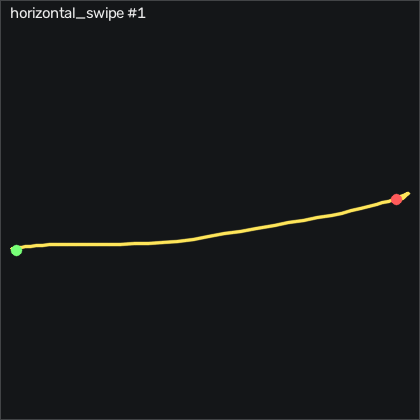

The table this chart was drawn from, first rows:
t_s, ax, ay, az, gx, gy, gz, seq
0.00000, -0.724, -0.35, 0.629, -9.053, -4.21, 1.366, 7522
0.01000, -0.731, -0.351, 0.627, -8.626, -3.692, 0.2071, 7523
0.02000, -0.742, -0.355, 0.618, -8.169, -3.539, -0.7379, 7524
0.03000, -0.752, -0.36, 0.61, -7.864, -3.6, -1.774, 7525
0.04000, -0.758, -0.355, 0.604, -7.468, -3.692, -2.628, 7526
0.05000, -0.751, -0.359, 0.596, -7.254, -3.814, -2.933, 7527
0.06000, -0.74, -0.372, 0.589, -6.98, -3.844, -3.177, 7528
0.07000, -0.734, -0.389, 0.577, -6.462, -3.448, -4.732, 7529
0.08000, -0.739, -0.4, 0.571, -5.364, -2.625, -7.75, 7530
0.09000, -0.754, -0.408, 0.569, -3.962, -1.71, -11.1, 7531
0.1, -0.766, -0.425, 0.552, -2.651, -1.1, -14.76, 7532
0.111, -0.757, -0.441, 0.544, -1.157, -0.5209, -18.02, 7533
0.12, -0.766, -0.459, 0.535, 0.5512, 0.3331, -20.07, 7534
0.13, -0.787, -0.489, 0.521, 2.502, 0.5151, -20.71, 7535
0.14, -0.809, -0.547, 0.499, 5.52, 0.05814, -22.35, 7536
0.151, -0.842, -0.625, 0.464, 10.89, -1.039, -26.83, 7537
0.16, -0.86, -0.717, 0.421, 19.27, -2.808, -34.33, 7538
0.17, -0.847, -0.803, 0.376, 30.86, -5.247, -43.18, 7539
0.18, -0.823, -0.857, 0.336, 45.06, -7.533, -50.98, 7540
0.19, -0.792, -0.863, 0.302, 60.31, -9.667, -55.55, 7541
0.2, -0.721, -0.854, 0.288, 74.85, -11.01, -57.44, 7542
0.21, -0.705, -0.835, 0.284, 88.14, -9.789, -58.33, 7543
0.22, -0.727, -0.815, 0.275, 99.91, -8.143, -59.27, 7544
0.23, -0.762, -0.828, 0.257, 111.1, -6.863, -61.83, 7545
0.24, -0.796, -0.865, 0.24, 123.8, -5.735, -68.91, 7546
0.25, -0.821, -0.873, 0.25, 139, -4.332, -80.31, 7547
0.26, -0.827, -0.843, 0.279, 155.1, -3.113, -92.51, 7548
0.27, -0.812, -0.807, 0.329, 169.7, -1.619, -99.79, 7549
0.281, -0.846, -0.812, 0.368, 182.8, 0.9421, -101.4, 7550
0.29, -0.893, -0.826, 0.374, 195.6, 1.887, -98.6, 7551
0.3, -0.922, -0.837, 0.375, 209, -0.06386, -93.94, 7552
0.31, -0.91, -0.818, 0.371, 223.3, -3.296, -90.89, 7553
0.32, -0.898, -0.728, 0.38, 238.3, -6.07, -90.25, 7554
0.33, -0.932, -0.604, 0.413, 251.5, -9.546, -90.71, 7555
0.34, -1.023, -0.46, 0.453, 261.1, -15.4, -91.47, 7556
0.35, -1.145, -0.307, 0.491, 267.1, -24.88, -89.27, 7557
0.36, -1.131, -0.171, 0.527, 271.3, -37.47, -86.23, 7558
0.37, -1.008, -0.09100, 0.533, 276.6, -46.04, -89.37, 7559
0.38, -0.789, -0.107, 0.512, 282.1, -47.44, -100.9, 7560
0.39, -0.671, -0.121, 0.44, 285.7, -47.72, -110.7, 7561
0.4, -0.6, -0.04000, 0.352, 288.8, -49.15, -114.4, 7562
0.411, -0.518, 0.136, 0.318, 288.8, -49.85, -111.4, 7563
0.42, -0.557, 0.397, 0.345, 282.9, -47.5, -97.02, 7564
0.43, -0.591, 0.658, 0.399, 269.1, -45.73, -76.47, 7565
0.44, -0.599, 0.863, 0.459, 248.8, -44.67, -59.37, 7566
0.451, -0.643, 0.99, 0.499, 225.5, -42.62, -50.01, 7567
0.46, -0.641, 1.051, 0.523, 201.7, -41.37, -49.58, 7568
0.47, -0.662, 1.044, 0.548, 179.9, -39.7, -56.23, 7569
0.48, -0.639, 0.988, 0.605, 160.6, -38.6, -64.21, 7570
0.49, -0.619, 0.938, 0.666, 144.4, -37.26, -70.37, 7571
0.5, -0.583, 0.898, 0.696, 130.2, -35.37, -70.58, 7572
0.51, -0.534, 0.876, 0.701, 116.8, -33.11, -63.48, 7573
0.52, -0.48, 0.894, 0.708, 103.2, -31.13, -52.02, 7574
0.53, -0.437, 0.916, 0.723, 88.42, -29.06, -41.77, 7575
0.54, -0.397, 0.915, 0.741, 73.17, -26.56, -37.96, 7576
0.55, -0.359, 0.874, 0.766, 58.02, -22.93, -40.31, 7577
0.56, -0.348, 0.801, 0.798, 44.12, -18.84, -43.08, 7578
0.57, -0.32, 0.723, 0.842, 33.48, -15.61, -47.11, 7579
0.581, -0.314, 0.657, 0.849, 24.82, -11.22, -47.84, 7580
0.59, -0.306, 0.589, 0.84, 16.47, -7.564, -43.02, 7581
... 33 more rows
